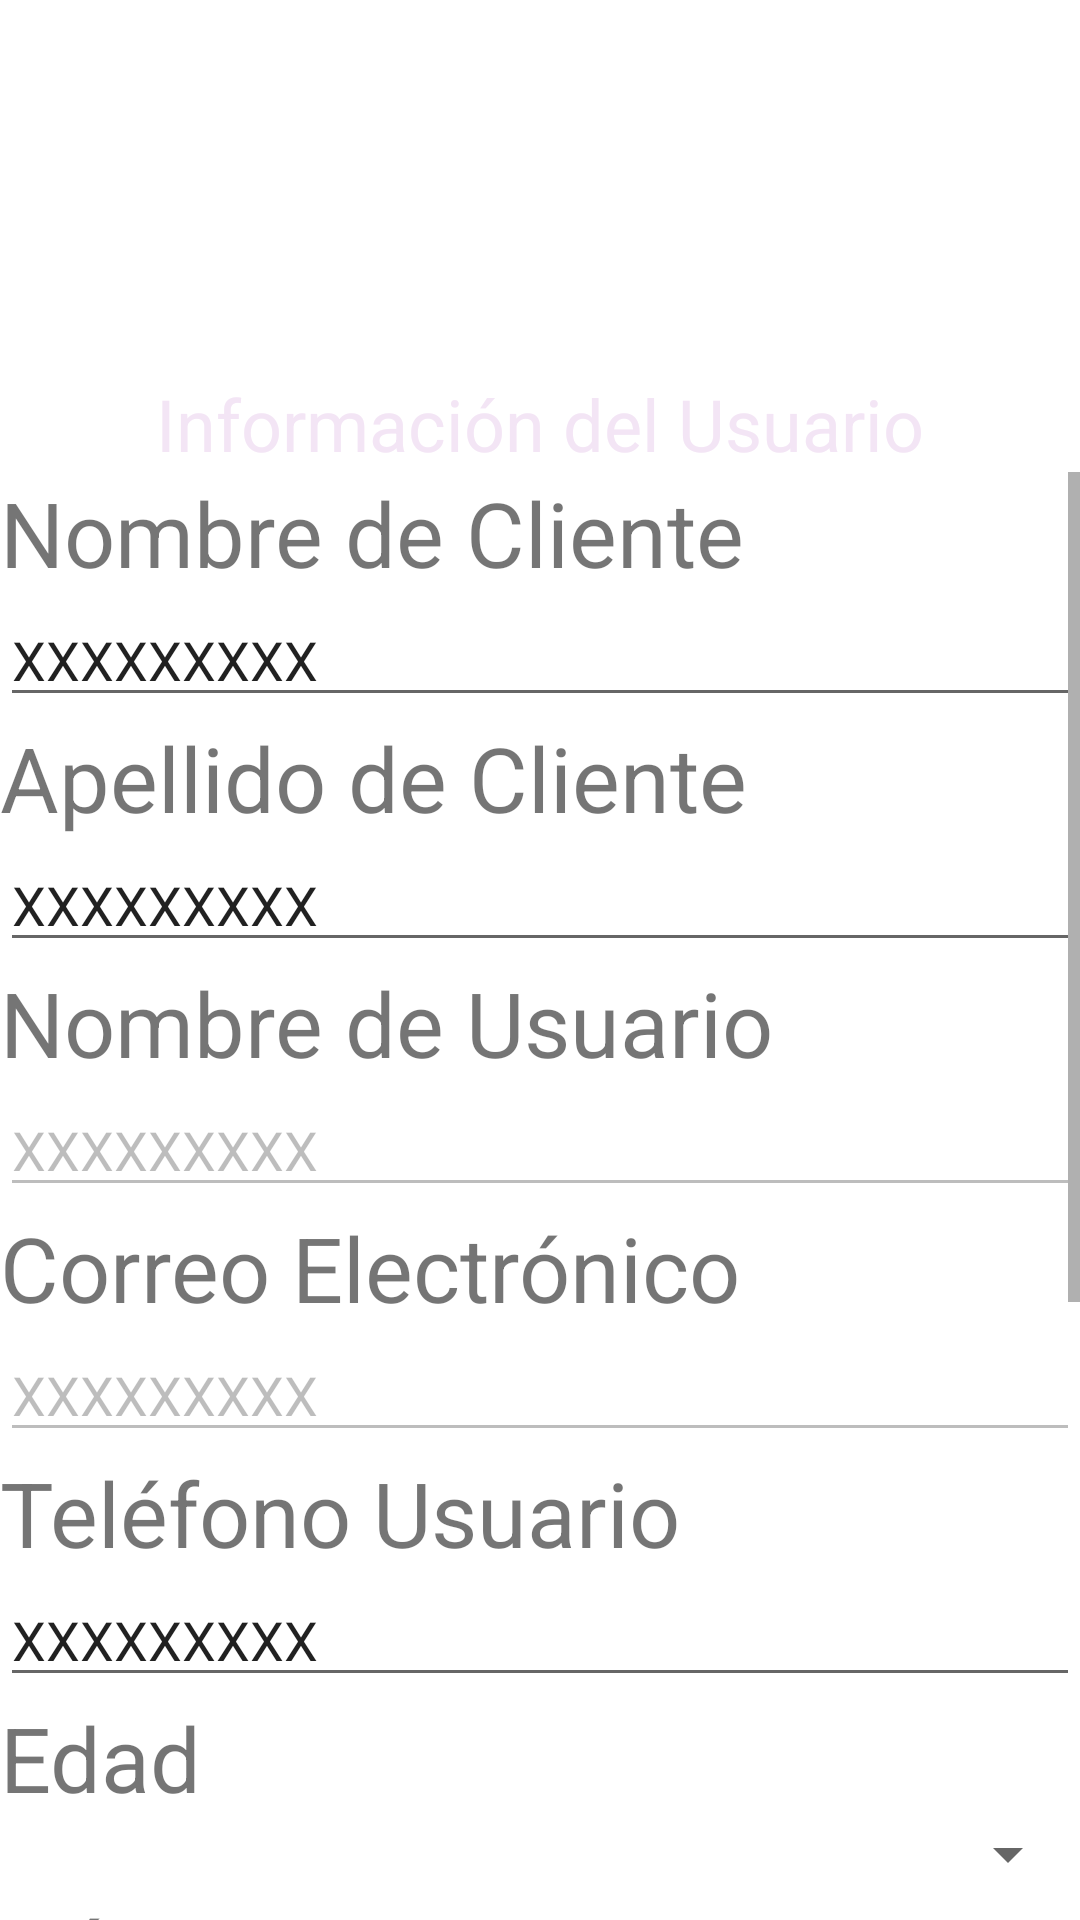

Write the Android layout XML for this screen, with the resource values it uses.
<!-- AndroidManifest.xml: application theme Theme.PIS_20_02 -->
<!-- res/layout/activity_usuario.xml -->
<?xml version="1.0" encoding="utf-8"?>
<LinearLayout xmlns:android="http://schemas.android.com/apk/res/android"
    xmlns:app="http://schemas.android.com/apk/res-auto"
    xmlns:tools="http://schemas.android.com/tools"
    android:id="@+id/contenedorUsuario"
    android:layout_width="match_parent"
    android:layout_height="match_parent"
    android:background="@drawable/imagen_fondo"
    android:orientation="vertical"
    tools:context=".clases.usuario.UsuarioActivity"
    tools:ignore="LabelFor,Autofill,TextContrastCheck">

    <ImageView
        android:id="@+id/imagenUser_Perfil"
        android:layout_width="125dp"
        android:layout_height="125dp"
        android:layout_gravity="center"
        android:foreground="@drawable/user"
        app:layout_constraintBottom_toTopOf="@+id/txtUserInformacion_Perfil"
        tools:ignore="ContentDescription,HardcodedText" />

    <TextView
        android:id="@+id/txtUserInformacion_Perfil"
        android:layout_width="match_parent"
        android:layout_height="wrap_content"
        android:layout_gravity="center"
        android:gravity="center"
        android:text="@string/informacion"
        android:textColor="#F3E5F5"
        android:textSize="24sp"
        tools:ignore="HardcodedText,TextContrastCheck,VisualLintLongText" />

    <ScrollView
        android:layout_width="match_parent"
        android:layout_height="match_parent">

        <LinearLayout
            android:layout_width="match_parent"
            android:layout_height="wrap_content"
            android:orientation="vertical">

            <TextView
                android:id="@+id/txtNombre_Perfil"
                android:layout_width="wrap_content"
                android:layout_height="wrap_content"
                android:text="@string/usuario_nombre"
                android:textSize="30sp" />

            <EditText
                android:id="@+id/respuestaNombre_Perfil"
                android:layout_width="match_parent"
                android:layout_height="wrap_content"
                android:inputType="textPersonName"
                android:text="@string/valor_ejemplo"
                tools:ignore="VisualLintTextFieldSize,SpeakableTextPresentCheck,DuplicateSpeakableTextCheck" />

            <TextView
                android:id="@+id/txtApellido_Perfil"
                android:layout_width="wrap_content"
                android:layout_height="wrap_content"
                android:text="@string/usuario_apellido"
                android:textSize="30sp" />

            <EditText
                android:id="@+id/respuestaApellido_Perfil"
                android:layout_width="match_parent"
                android:layout_height="wrap_content"
                android:enabled="true"
                android:inputType="textPersonName"
                android:text="@string/valor_ejemplo"
                tools:ignore="VisualLintTextFieldSize,SpeakableTextPresentCheck" />

            <TextView
                android:id="@+id/txtUsuarioUser_Perfil"
                android:layout_width="wrap_content"
                android:layout_height="wrap_content"
                android:text="@string/usuario_username"
                android:textSize="30sp" />

            <EditText
                android:id="@+id/respuestaUsuarioUser_Perfil"
                android:layout_width="match_parent"
                android:layout_height="wrap_content"
                android:enabled="false"
                android:inputType="textPersonName"
                android:text="@string/valor_ejemplo"
                tools:ignore="VisualLintTextFieldSize,SpeakableTextPresentCheck" />

            <TextView
                android:id="@+id/txtUserCorreo_Perfil"
                android:layout_width="wrap_content"
                android:layout_height="wrap_content"
                android:text="@string/correo_usuario"
                android:textSize="30sp"
                tools:ignore="TextContrastCheck" />

            <EditText
                android:id="@+id/respuestaCorreo_Perfil"
                android:layout_width="match_parent"
                android:layout_height="wrap_content"
                android:enabled="false"
                android:inputType="textEmailAddress"
                android:text="@string/valor_ejemplo"
                tools:ignore="VisualLintTextFieldSize,SpeakableTextPresentCheck,DuplicateSpeakableTextCheck" />

            <TextView
                android:id="@+id/txtTelefono_Perfil"
                android:layout_width="wrap_content"
                android:layout_height="wrap_content"
                android:text="@string/telefono_usuario"
                android:textSize="30sp"
                tools:ignore="TextContrastCheck" />

            <EditText
                android:id="@+id/respuestaTelefono_Perfil"
                android:layout_width="match_parent"
                android:layout_height="wrap_content"
                android:enabled="true"
                android:inputType="number"
                android:text="@string/valor_ejemplo"
                tools:ignore="VisualLintTextFieldSize,SpeakableTextPresentCheck" />

            <TextView
                android:id="@+id/edadUsuario_Perfil"
                android:layout_width="wrap_content"
                android:layout_height="wrap_content"
                android:text="@string/edad_usuario"
                android:textSize="30sp" />

            <Spinner
                android:id="@+id/respuestaEdad_Perfil"
                android:layout_width="match_parent"
                android:layout_height="wrap_content"
                android:enabled="true"
                tools:ignore="VisualLintTextFieldSize,SpeakableTextPresentCheck" />

            <TextView
                android:id="@+id/txtGenero_Perfil"
                android:layout_width="wrap_content"
                android:layout_height="wrap_content"
                android:text="@string/genero_usuario"
                android:textSize="30sp" />

            <Spinner
                android:id="@+id/respuestaGenero_Perfil"
                android:layout_width="match_parent"
                android:layout_height="wrap_content"
                android:enabled="true"
                android:inputType="textPersonName"
                android:text="@string/valor_ejemplo"
                tools:ignore="VisualLintTextFieldSize,SpeakableTextPresentCheck" />

            <TextView
                android:id="@+id/txtLentes_Perfil"
                android:layout_width="wrap_content"
                android:layout_height="wrap_content"
                android:text="@string/uso_lentes"
                android:textSize="30sp" />

            <Spinner
                android:id="@+id/respuestaLentes_Perfil"
                android:layout_width="match_parent"
                android:layout_height="wrap_content"
                android:enabled="true"
                android:inputType="textPersonName"
                android:text="@string/valor_ejemplo"
                tools:ignore="VisualLintTextFieldSize,TextContrastCheck,SpeakableTextPresentCheck" />

            <TextView
                android:id="@+id/txtEstadoLicencia_Perfil"
                android:layout_width="wrap_content"
                android:layout_height="wrap_content"
                android:text="@string/estado_licencia"
                android:textSize="30sp"
                tools:ignore="TextContrastCheck" />

            <Spinner
                android:id="@+id/respuestaEstadoLicencia_Perfil"
                android:layout_width="match_parent"
                android:layout_height="wrap_content"
                android:enabled="true"
                android:inputType="textPersonName"
                android:text="@string/valor_ejemplo"
                tools:ignore="VisualLintTextFieldSize" />

            <TextView
                android:id="@+id/txtPuntosLicencia_Perfil"
                android:layout_width="wrap_content"
                android:layout_height="wrap_content"
                android:text="@string/puntos_licencia"
                android:textSize="30sp" />

            <Spinner
                android:id="@+id/respuestaPuntosLicencia_Perfil"
                android:layout_width="match_parent"
                android:layout_height="wrap_content"
                android:enabled="true"
                android:inputType="number"
                android:text="@string/valor_ejemplo"
                tools:ignore="VisualLintTextFieldSize" />

            <TextView
                android:id="@+id/txtCondicionesMedicas_Perfil"
                android:layout_width="wrap_content"
                android:layout_height="wrap_content"
                android:text="@string/condiciones_medicas"
                android:textSize="30sp" />

            <Spinner
                android:id="@+id/respuestaCondicionesMedicas_Perfil"
                android:layout_width="match_parent"
                android:layout_height="wrap_content"
                android:enabled="true"
                android:inputType="textPersonName"
                android:text="@string/valor_ejemplo"
                tools:ignore="VisualLintTextFieldSize,SpeakableTextPresentCheck" />

            <Button
                android:id="@+id/modificarUsuario_Perfil"
                android:layout_width="match_parent"
                android:layout_height="wrap_content"
                android:text="@string/usuario_guardar"
                tools:ignore="VisualLintButtonSize" />
        </LinearLayout>
    </ScrollView>
</LinearLayout>
<!-- resources referenced by this layout -->
<resources>
  <string name="condiciones_medicas">Condiciones Medicas</string>
  <string name="correo_usuario">Correo Electrónico</string>
  <string name="edad_usuario">Edad</string>
  <string name="estado_licencia">Estado Licencia</string>
  <string name="genero_usuario">Género</string>
  <string name="informacion">Información del Usuario</string>
  <string name="puntos_licencia">Puntos Licencia</string>
  <string name="telefono_usuario">Teléfono Usuario</string>
  <string name="uso_lentes">Uso de Lentes</string>
  <string name="usuario_apellido">Apellido de Cliente</string>
  <string name="usuario_guardar">Guardar Cambios</string>
  <string name="usuario_nombre">Nombre de Cliente</string>
  <string name="usuario_username">Nombre de Usuario</string>
  <string name="valor_ejemplo">XXXXXXXXX</string>
  <style name="Theme.PIS_20_02" parent="Theme.MaterialComponents.DayNight.DarkActionBar">
          <item name="android:statusBarColor">?attr/colorPrimaryVariant</item>
          <item name="colorSecondaryVariant">@color/color_teal_700</item>
          <item name="colorPrimaryVariant">@color/color_purple_700</item>
          <item name="colorPrimary">@color/color_purple_500</item>
          <item name="colorSecondary">@color/color_teal_200</item>
          <item name="colorOnSecondary">@color/color_negro</item>
          <item name="colorOnPrimary">@color/color_blanco</item>
      </style>
  <color name="color_teal_700">#FF018786</color>
  <color name="color_purple_700">#FF3700B3</color>
  <color name="color_purple_500">#FF6200EE</color>
  <color name="color_teal_200">#FF03DAC5</color>
  <color name="color_negro">#FF000000</color>
  <color name="color_blanco">#FFFFFFFF</color>
</resources>
